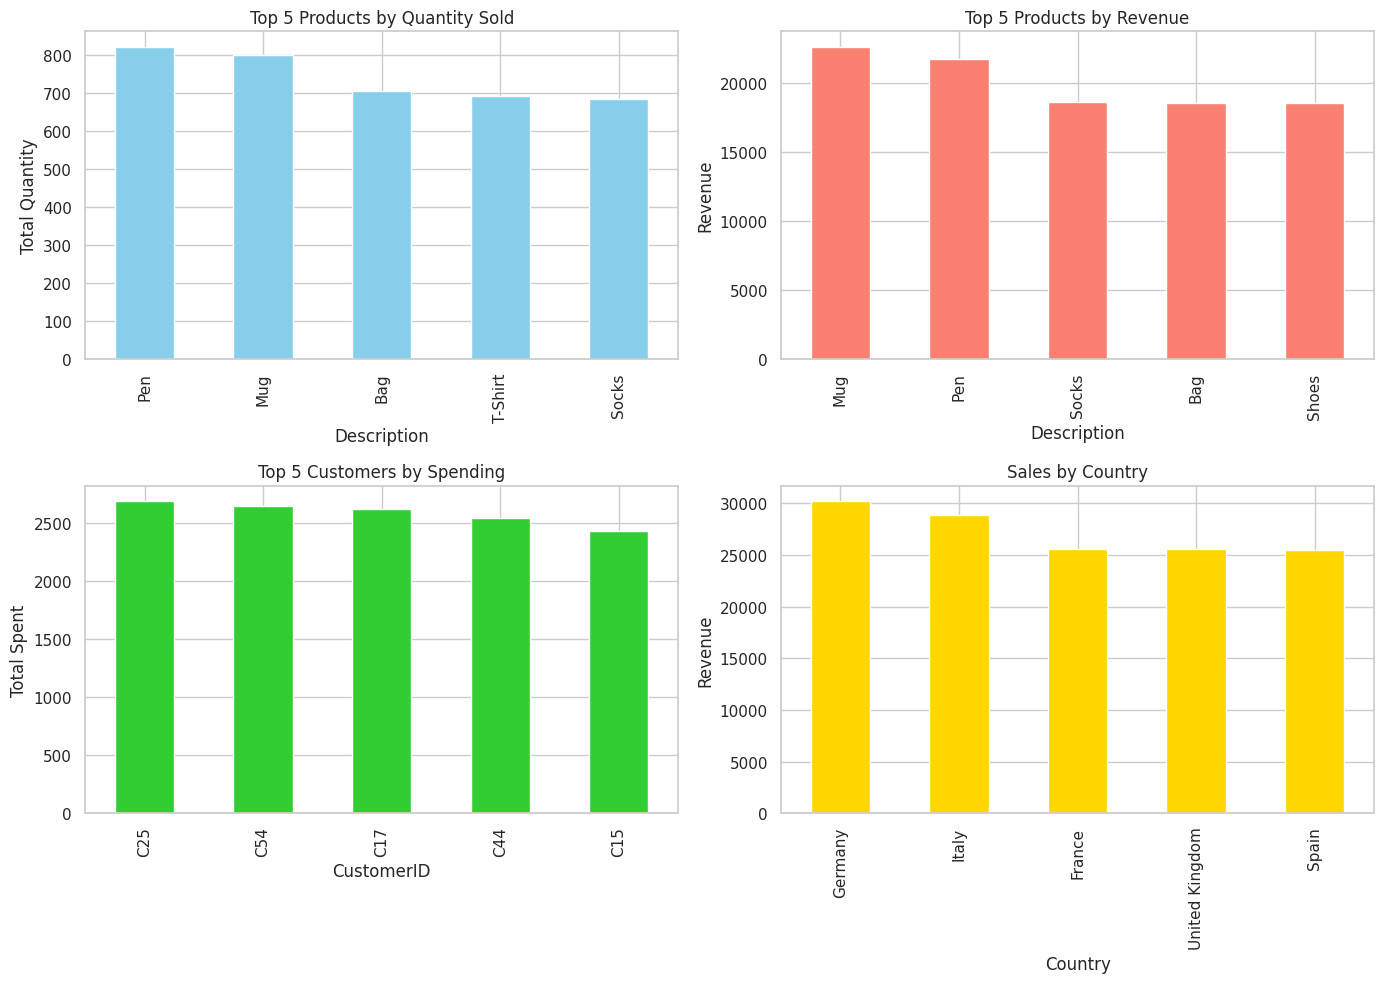

Generate this figure with matplotlib:

import pandas as pd
import numpy as np
import matplotlib.pyplot as plt
import seaborn as sns

# Generate e-commerce transaction data
np.random.seed(42)
num_records = 1000

data = {
    "InvoiceNo": np.random.choice([f'INV{1000+i}' for i in range(200)], num_records),
    "StockCode": np.random.choice([f'P{i}' for i in range(50)], num_records),
    "Description": np.random.choice(["T-Shirt", "Mug", "Notebook", "Pen", "Bag", "Shoes", "Socks"], num_records),
    "Quantity": np.random.randint(1, 10, num_records),
    "InvoiceDate": pd.to_datetime("2023-01-01") + pd.to_timedelta(np.random.randint(0, 180, num_records), unit='d'),
    "UnitPrice": np.round(np.random.uniform(5, 50, num_records), 2),
    "CustomerID": np.random.choice([f'C{i}' for i in range(100)], num_records),
    "Country": np.random.choice(["United Kingdom", "Germany", "France", "Spain", "Italy"], num_records)
}

df = pd.DataFrame(data)
df["TotalPrice"] = df["Quantity"] * df["UnitPrice"]

# Clean the dataset
df_cleaned = df.drop_duplicates()

# Set style
sns.set(style="whitegrid")

# Top 5 most sold products by quantity
top_products = df_cleaned.groupby("Description")["Quantity"].sum().sort_values(ascending=False).head(5)

# Top 5 products by revenue
top_revenue_products = df_cleaned.groupby("Description")["TotalPrice"].sum().sort_values(ascending=False).head(5)

# Top 5 customers by spending
top_customers = df_cleaned.groupby("CustomerID")["TotalPrice"].sum().sort_values(ascending=False).head(5)

# Sales by country
country_sales = df_cleaned.groupby("Country")["TotalPrice"].sum().sort_values(ascending=False)

# Plotting
plt.figure(figsize=(14, 10))

plt.subplot(2, 2, 1)
top_products.plot(kind='bar', color='skyblue')
plt.title("Top 5 Products by Quantity Sold")
plt.ylabel("Total Quantity")

plt.subplot(2, 2, 2)
top_revenue_products.plot(kind='bar', color='salmon')
plt.title("Top 5 Products by Revenue")
plt.ylabel("Revenue")

plt.subplot(2, 2, 3)
top_customers.plot(kind='bar', color='limegreen')
plt.title("Top 5 Customers by Spending")
plt.ylabel("Total Spent")

plt.subplot(2, 2, 4)
country_sales.plot(kind='bar', color='gold')
plt.title("Sales by Country")
plt.ylabel("Revenue")

plt.tight_layout()
plt.show()
